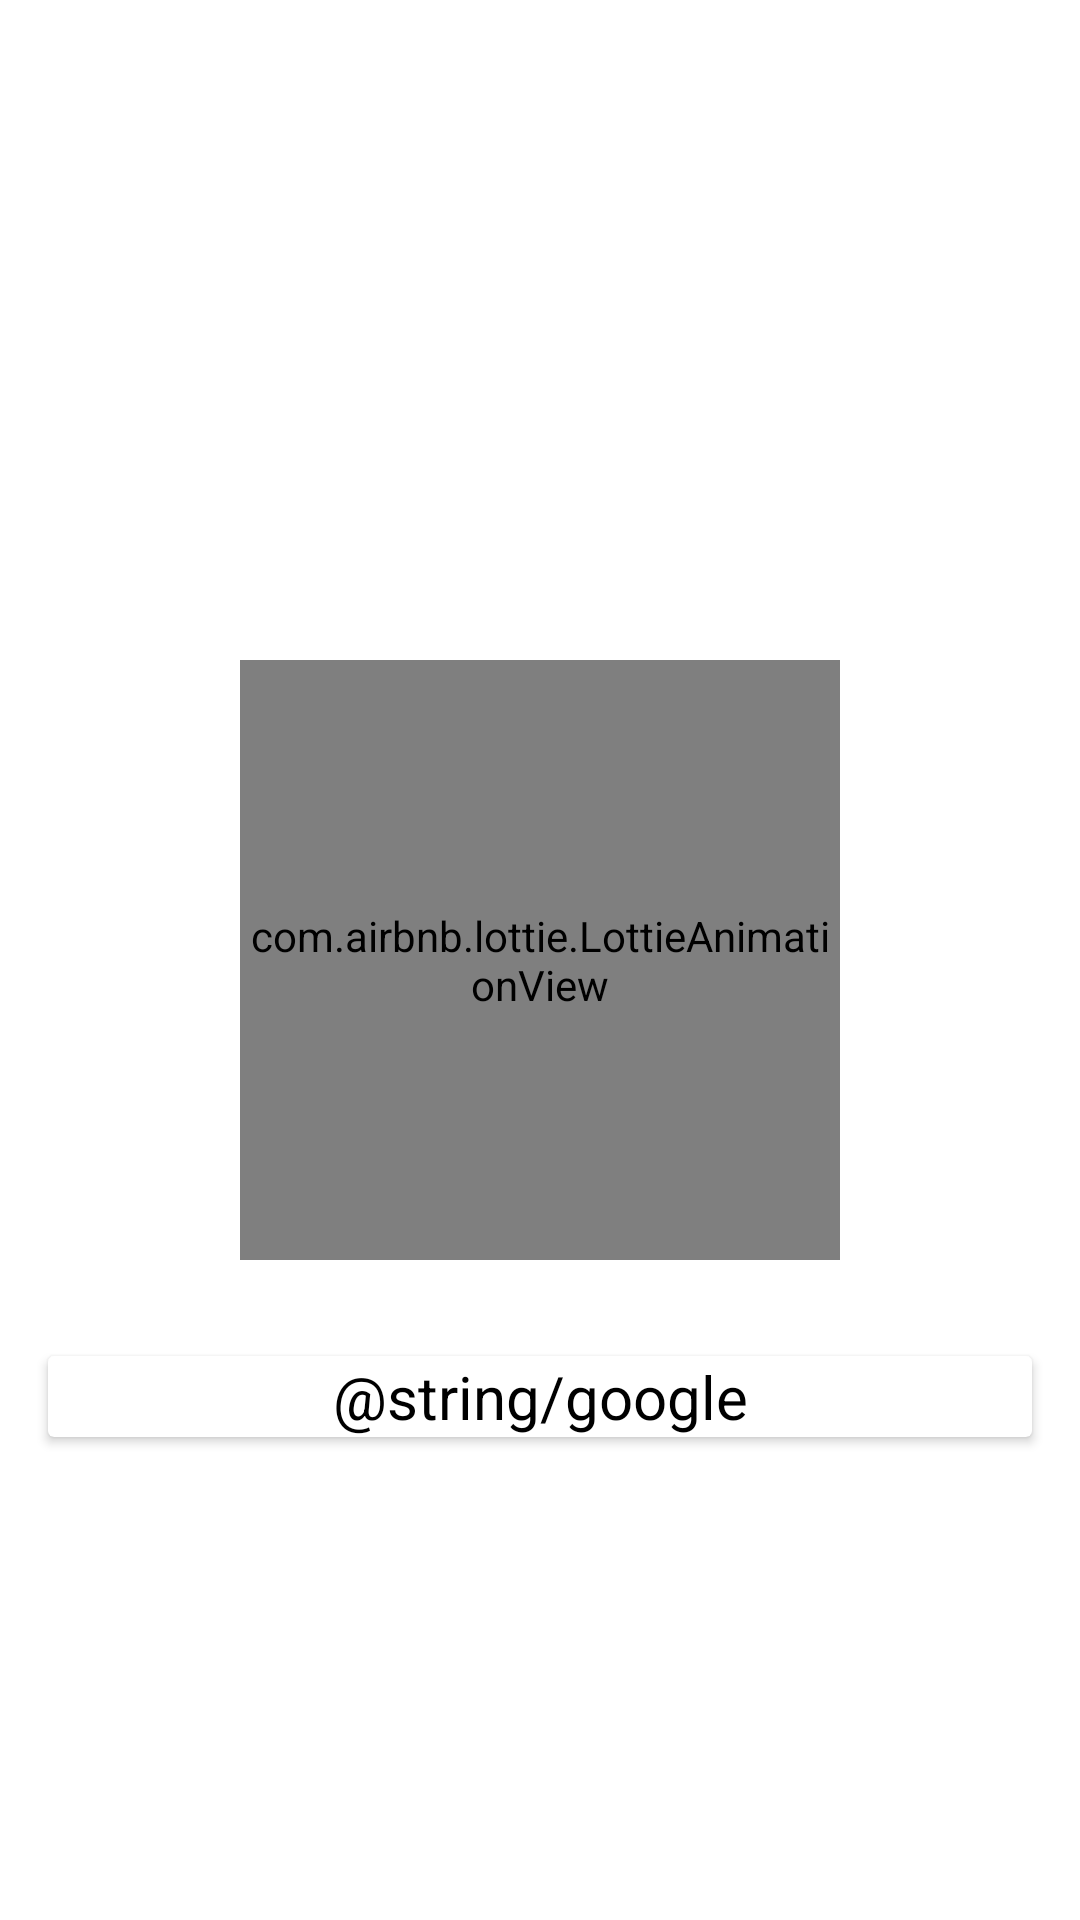

Android layout source for this screen:
<!-- AndroidManifest.xml: application theme Theme.TaskManage -->
<!-- res/layout/fragment_auth.xml -->
<?xml version="1.0" encoding="utf-8"?>
<androidx.constraintlayout.widget.ConstraintLayout xmlns:android="http://schemas.android.com/apk/res/android"
    xmlns:tools="http://schemas.android.com/tools"
    android:layout_width="match_parent"
    xmlns:app="http://schemas.android.com/apk/res-auto"
    android:layout_height="match_parent"
    tools:context=".ui.auth.AuthFragment">

    

    <com.airbnb.lottie.LottieAnimationView
        android:id="@+id/anim_task"
        android:layout_width="200dp"
        android:layout_height="200dp"
        app:lottie_rawRes="@raw/task_animat"
        app:layout_constraintBottom_toBottomOf="parent"
        app:layout_constraintEnd_toEndOf="parent"
        app:layout_constraintStart_toStartOf="parent"
        app:layout_constraintTop_toTopOf="parent"
        app:lottie_autoPlay="true"
        app:lottie_loop="true" />

    <androidx.cardview.widget.CardView
        android:layout_width="match_parent"
        android:layout_height="wrap_content"
        android:id="@+id/btn_google"
        android:elevation="1dp"
        app:cardCornerRadius="2dp"
        android:layout_marginTop="32dp"
        android:layout_marginHorizontal="16dp"
        app:layout_constraintTop_toBottomOf="@id/anim_task">

        <androidx.constraintlayout.widget.ConstraintLayout
            android:layout_width="match_parent"
            android:layout_height="wrap_content">

            <ImageView
                app:layout_constraintStart_toStartOf="parent"
                app:layout_constraintBottom_toBottomOf="parent"
                app:layout_constraintTop_toTopOf="parent"

                android:layout_width="wrap_content"
                android:layout_height="wrap_content"
                android:src="@drawable/ic_google"/>

            <TextView
                android:layout_width="wrap_content"
                android:layout_height="wrap_content"
                android:text="@string/google"
                android:textSize="20dp"
                android:textColor="@color/black"
                app:layout_constraintBottom_toBottomOf="parent"
                app:layout_constraintStart_toStartOf="parent"
                app:layout_constraintEnd_toEndOf="parent"
                app:layout_constraintTop_toTopOf="parent"
                />
        </androidx.constraintlayout.widget.ConstraintLayout>
    </androidx.cardview.widget.CardView>


</androidx.constraintlayout.widget.ConstraintLayout>
<!-- resources referenced by this layout -->
<resources>
  <style name="Theme.TaskManage" parent="Theme.MaterialComponents.DayNight.DarkActionBar">
          
          <item name="colorPrimary">@color/purple_500</item>
          <item name="colorPrimaryVariant">@color/purple_700</item>
          <item name="colorOnPrimary">@color/white</item>
          
          <item name="colorSecondary">@color/teal_200</item>
          <item name="colorSecondaryVariant">@color/teal_700</item>
          <item name="colorOnSecondary">@color/black</item>
          
          <item name="android:statusBarColor">?attr/colorPrimaryVariant</item>
          
      </style>
  <!-- not gathered from this repository: default colours our renderer supplied (Android Studio template values) -->
  <color name="purple_500">#FF6200EE</color>
  <color name="purple_700">#FF3700B3</color>
  <color name="teal_200">#FF03DAC5</color>
  <color name="teal_700">#FF018786</color>
  <color name="black">#FF000000</color>
  <color name="white">#FFFFFFFF</color>
</resources>
